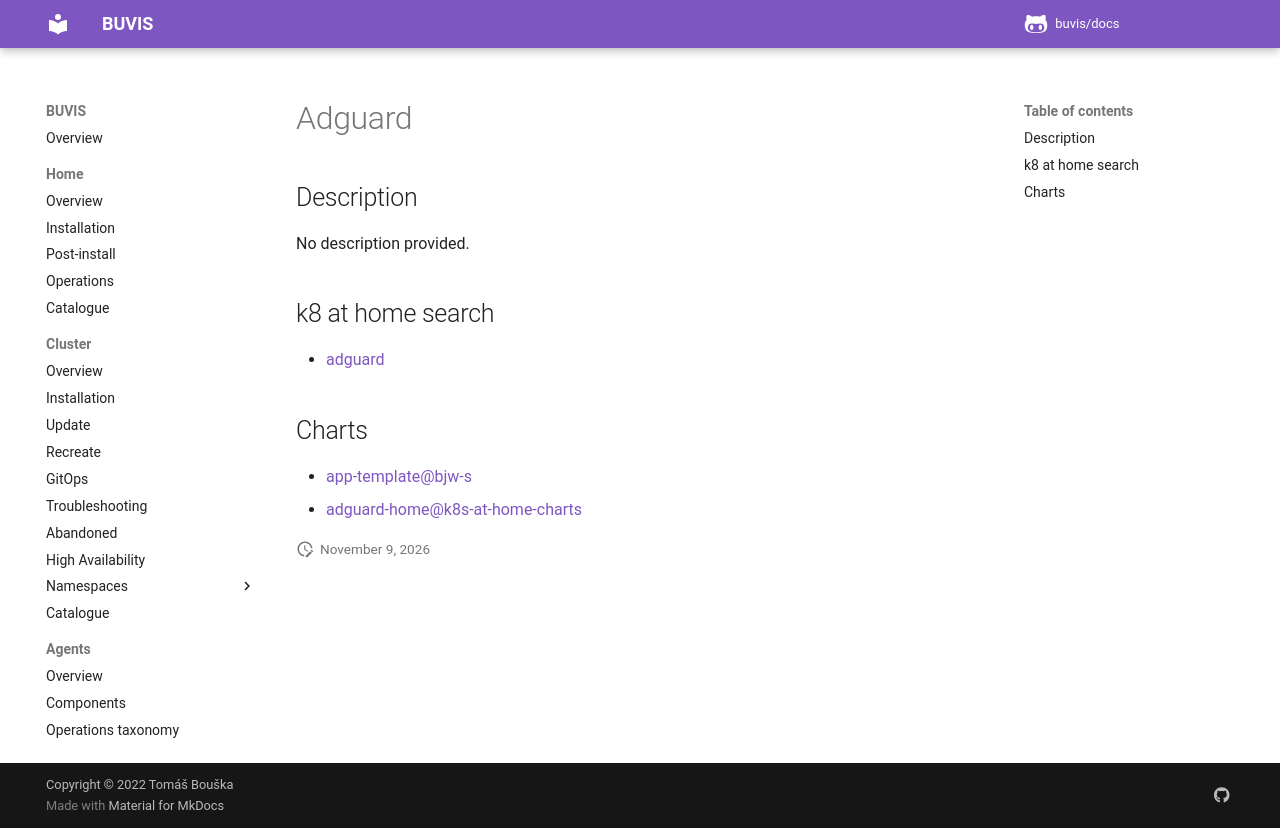

repository: buvis/docs · page: cluster/catalogue/adguard/index.html · generator: mkdocs

# Adguard

## Description

No description provided.

## k8 at home search

- [adguard](https://nanne.dev/k8s-at-home-search/#/adguard)

## Charts

- [app-template@bjw-s](https://bjw-s.github.io/helm-charts/)
- [adguard-home@k8s-at-home-charts](https://k8s-at-home.com/charts/)
